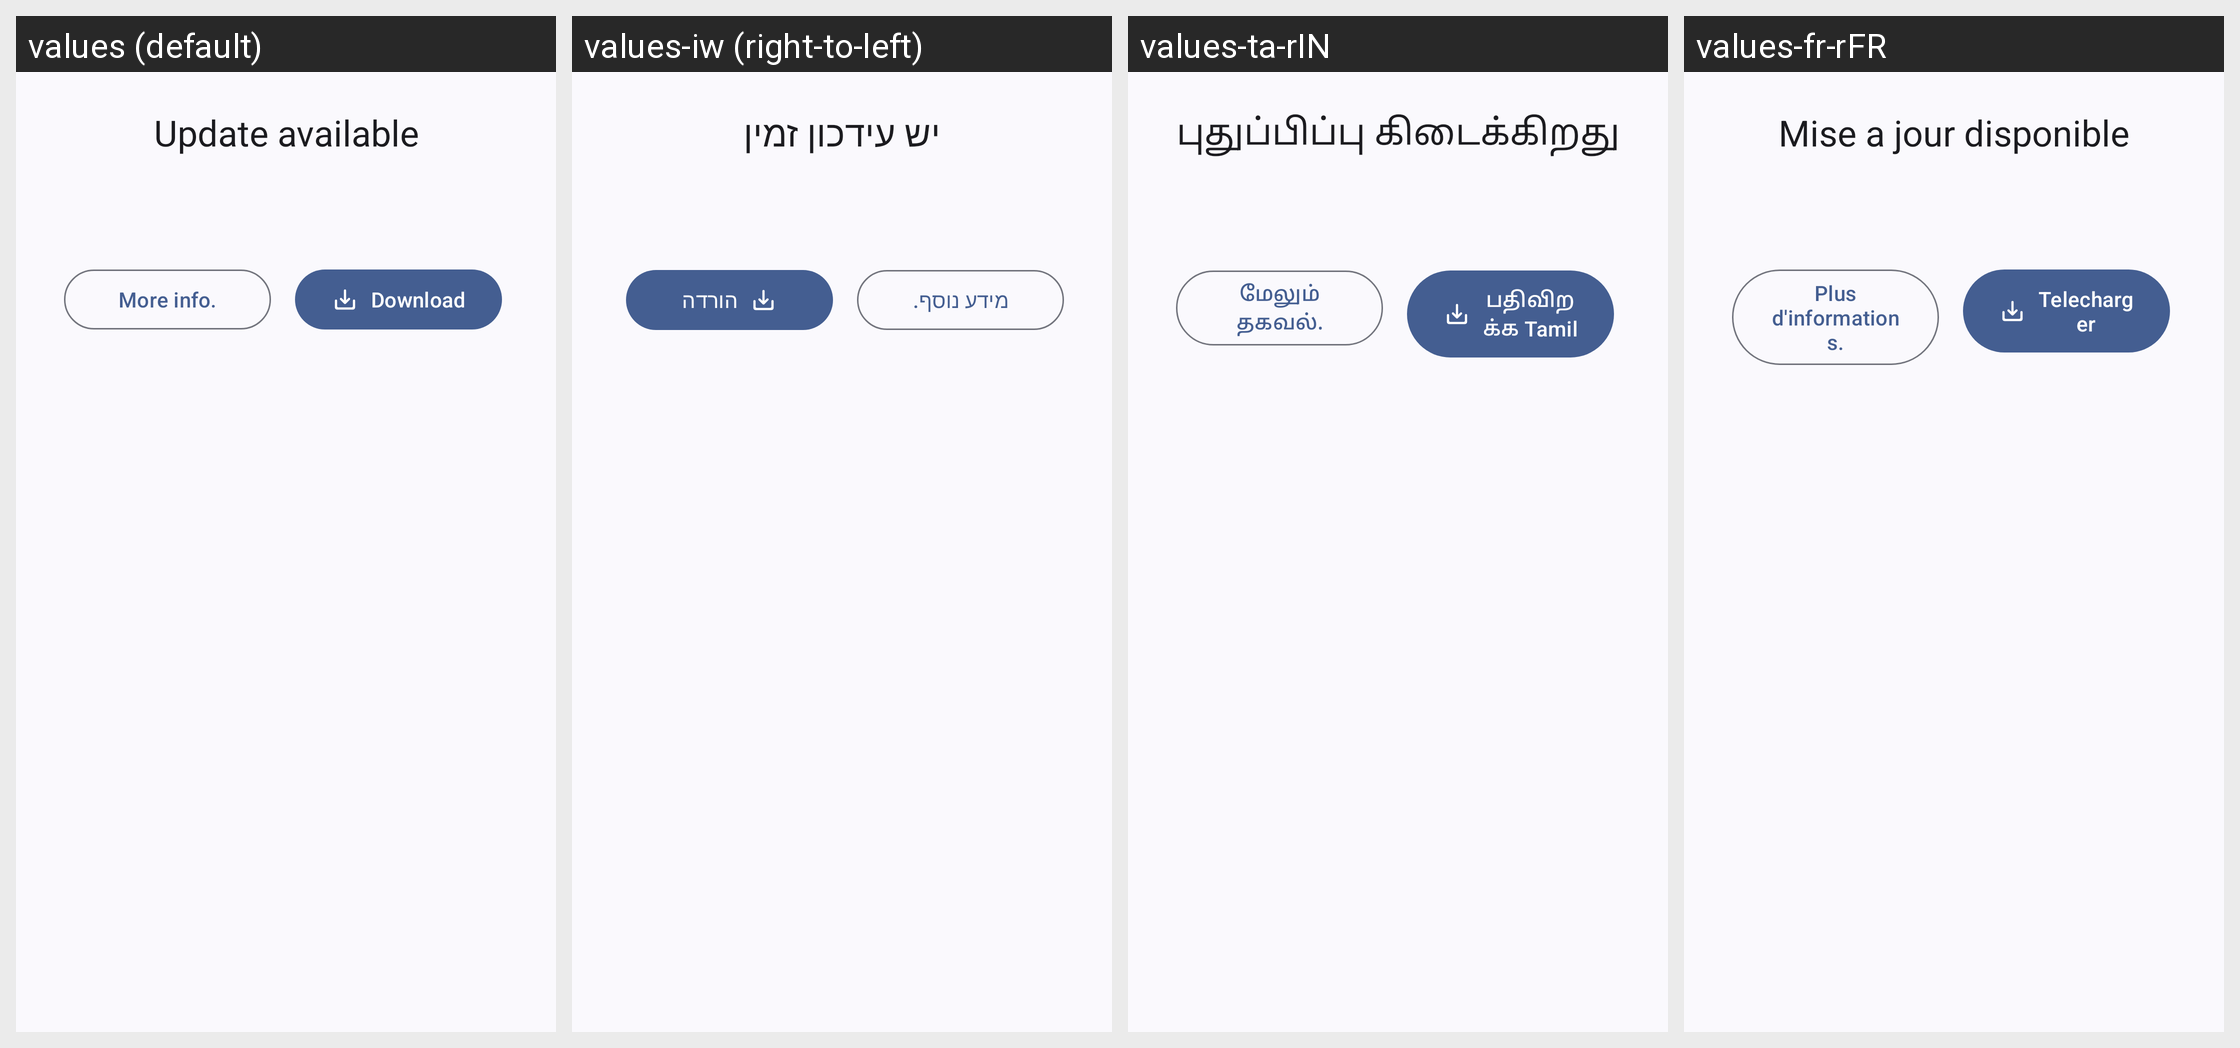

The same Android screen rendered under several of its app's locales, left to right. List the strings drawn on it with the default value and each locale's translation.
Android screen res/layout/dialog_update_info.xml rendered under 4 locales, left to right: values (default), values-iw (right-to-left), values-ta-rIN, values-fr-rFR. Device: Nexus 5 (rendered at 1080×1920; each locale shown at half size, 540×960, under a caption strip naming it); theme Theme.WhatSave.
Other locales in the repository, not shown: values-ar, values-be-rBY, values-de, values-es-rES, values-es-rUS, values-es-rVE, values-hi-rIN, values-in, values-it-rIT, values-kk-rKZ, values-nl-rNL, values-pt, values-pt-rBR, values-ru-rRU.
Strings drawn on this screen, with the default value and each locale's value (text and hints the layout hard-codes, and strings that could not be matched under every locale, appear in the picture but are not listed):

update_title
  values: Update available
  values-iw: יש עידכון זמין
  values-ta-rIN: புதுப்பிப்பு கிடைக்கிறது
  values-fr-rFR: Mise a jour disponible

more_info_action
  values: More info.
  values-iw: מידע נוסף.
  values-ta-rIN: மேலும் தகவல்.
  values-fr-rFR: Plus d'informations.

download_action
  values: Download
  values-iw: ‍הורדה
  values-ta-rIN: பதிவிறக்க Tamil
  values-fr-rFR: Telecharger
